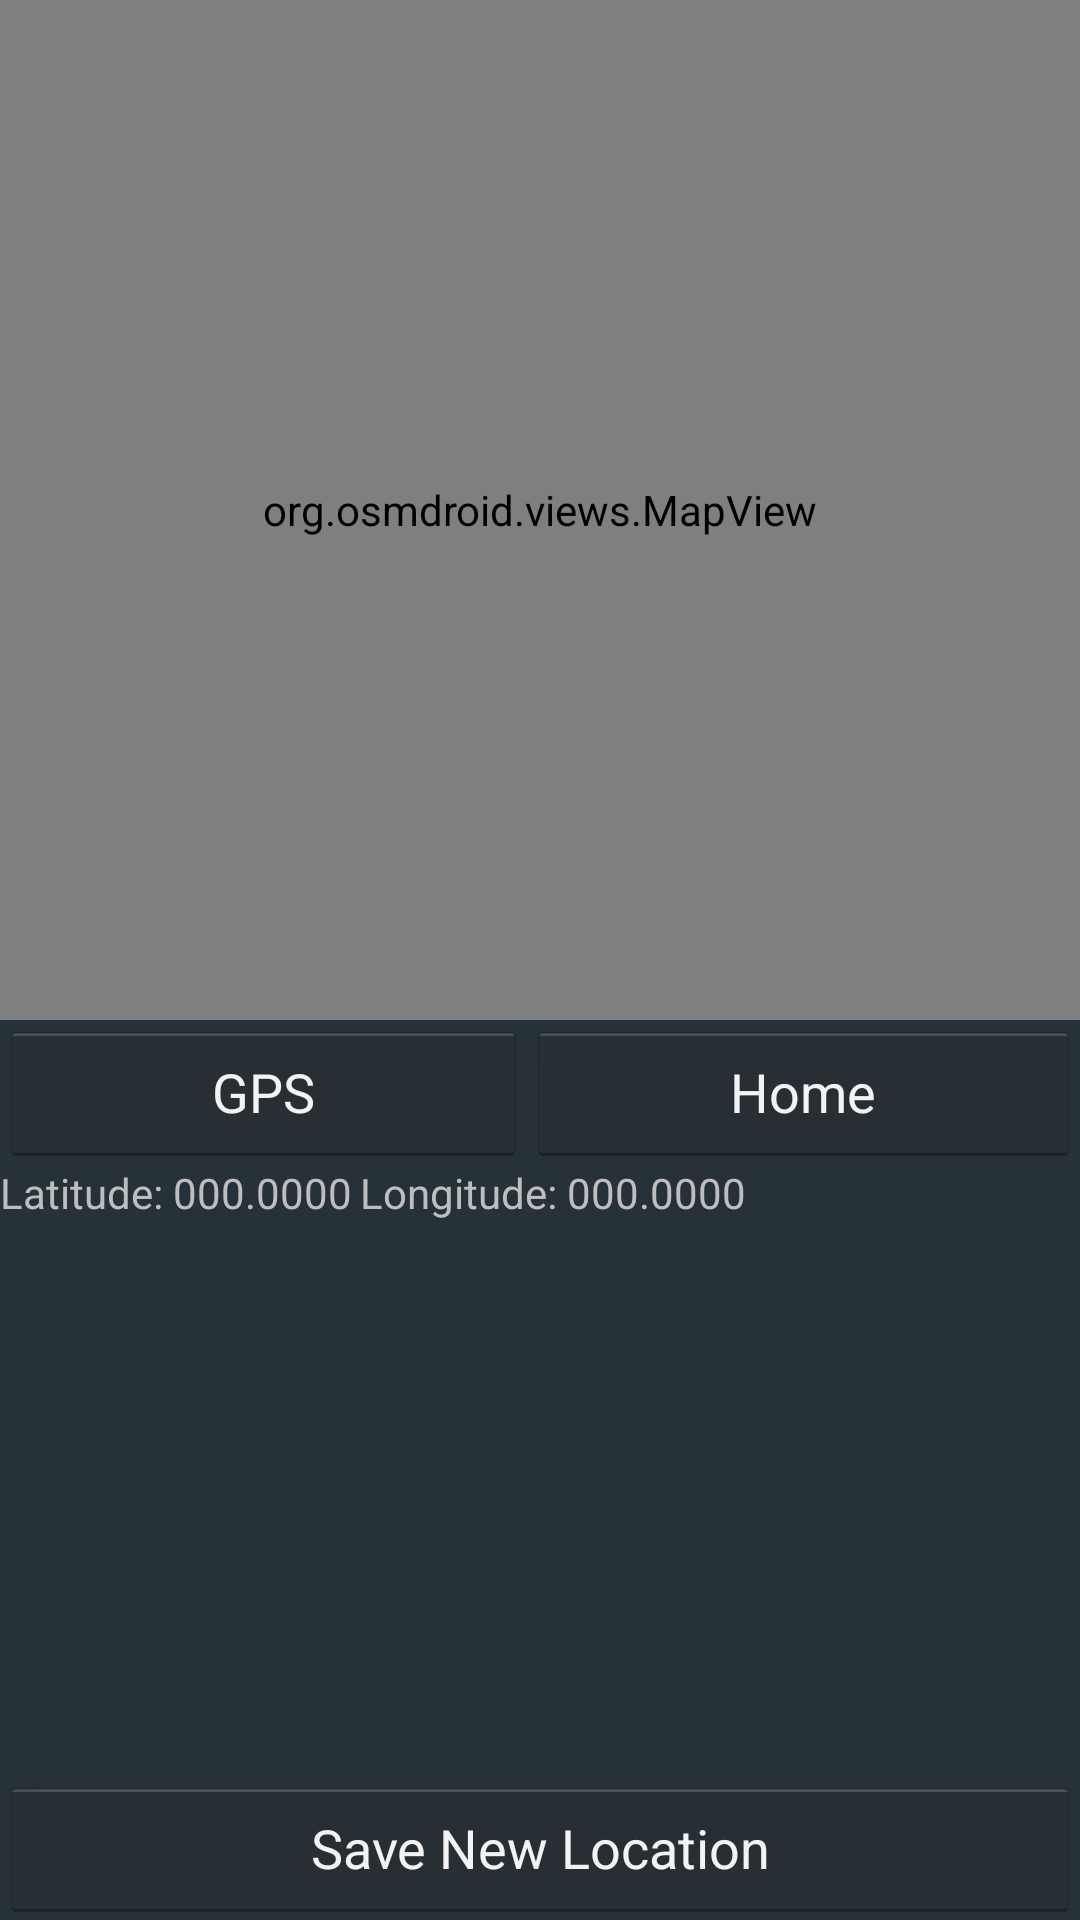

Here is an Android app screen rendered from its layout file. Give the layout XML and the strings, colors and styles it references.
<!-- AndroidManifest.xml: application theme Theme.Holo.WithColoredSpinners -->
<!-- res/layout/activity_get_location.xml -->
<?xml version="1.0" encoding="utf-8"?>
<RelativeLayout xmlns:android="http://schemas.android.com/apk/res/android"
    xmlns:tools="http://schemas.android.com/tools"
    android:id="@+id/RelativeLayout1"
    android:layout_width="fill_parent"
    android:layout_height="fill_parent"
    android:background="#263238"
    android:orientation="horizontal" >

    <org.osmdroid.views.MapView
        android:id="@+id/map"
        android:layout_width="fill_parent"
        android:layout_height="340dp"
        android:layout_alignParentLeft="true"
        android:layout_alignParentTop="true" />

    <TextView
        android:id="@+id/displayPickedLocationTextView"
        android:layout_width="match_parent"
        android:layout_height="wrap_content"
        android:layout_above="@+id/saveLocationButton"
        android:layout_alignParentLeft="true"
        android:layout_alignParentRight="true"
        android:layout_below="@+id/getLocationGPSHomeButtons"
        android:text="@string/location_filler" />

    <Button
        android:id="@+id/saveLocationButton"
        android:layout_width="match_parent"
        android:layout_height="wrap_content"
        android:layout_alignParentBottom="true"
        android:layout_alignParentLeft="true"
        android:onClick="saveLocation"
        android:padding="10dip"
        android:text="@string/confrim_location" />

    <LinearLayout
        android:id="@+id/getLocationGPSHomeButtons"
        android:layout_width="wrap_content"
        android:layout_height="wrap_content"
        android:layout_alignParentLeft="true"
        android:layout_alignParentRight="true"
        android:layout_below="@+id/map" >

        <Button
            android:id="@+id/goGpsButton"
            android:layout_width="wrap_content"
            android:layout_height="wrap_content"
            android:layout_weight="1"
            android:onClick="goToGps"
            android:padding="10dip"
            android:text="@string/gps_location" />

        <Button
            android:id="@+id/goCurrentButton"
            android:layout_width="wrap_content"
            android:layout_height="wrap_content"
            android:layout_weight="1"	
            android:onClick="goCurrent"
            android:text="@string/home_location" />
    </LinearLayout>

</RelativeLayout>
<!-- resources referenced by this layout -->
<resources>
  <string name="confrim_location">Save New Location</string>
  <string name="gps_location">GPS</string>
  <string name="home_location">Home</string>
  <string name="location_filler">Latitude: 000.0000	Longitude: 000.0000</string>
  <style name="Theme.Holo.WithColoredSpinners" parent="@android:style/Theme.Holo">
          <item name="android:spinnerItemStyle">@style/SpinnerItem</item>
          <item name="android:spinnerDropDownItemStyle">@style/SpinnerItem.DropDownItem</item>
      </style>
  <style name="SpinnerItem" parent="@android:style/Widget.TextView.SpinnerItem">
          <item name="android:textColor">#FFFFFF</item>
      </style>
  <style name="SpinnerItem.DropDownItem" parent="@android:style/Widget.DropDownItem.Spinner">
          <item name="android:textColor">#FFFFFF</item>
      </style>
</resources>
